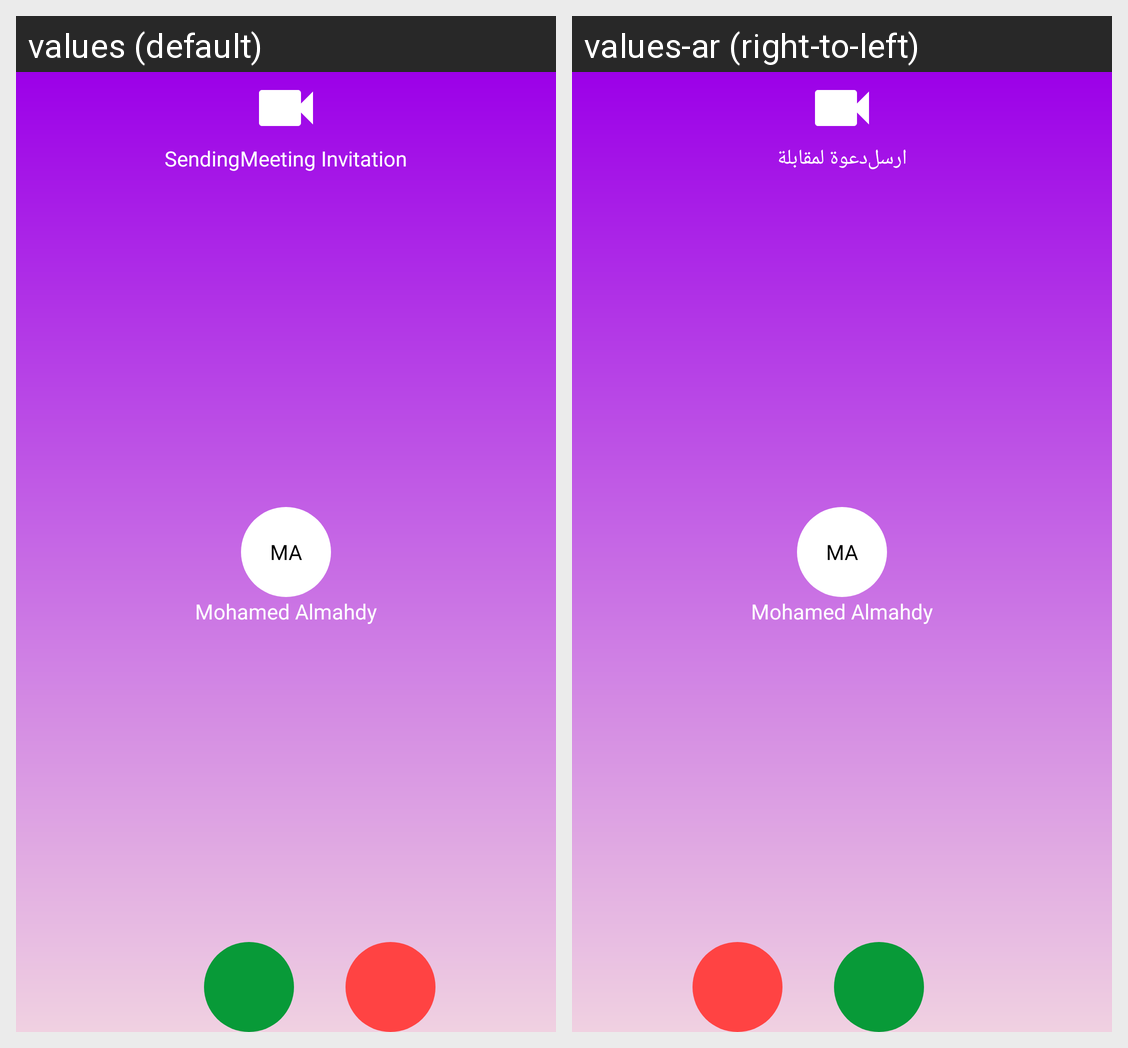

The same Android screen rendered under two of its app's locales, left to right. List the strings drawn on it with the default value and each locale's translation.
Android screen res/layout/fragment_meeting_requesting.xml rendered under 2 locales, left to right: values (default), values-ar (right-to-left). Device: Nexus 5 (rendered at 1080×1920; each locale shown at half size, 540×960, under a caption strip naming it); theme Theme.Zakerly.
Strings drawn on this screen, with the default value and each locale's value (text and hints the layout hard-codes, and strings that could not be matched under every locale, appear in the picture but are not listed):

sending
  values: Sending
  values-ar: ارسل

meeting_invitation
  values: Meeting Invitation
  values-ar: دعوة لمقابلة
